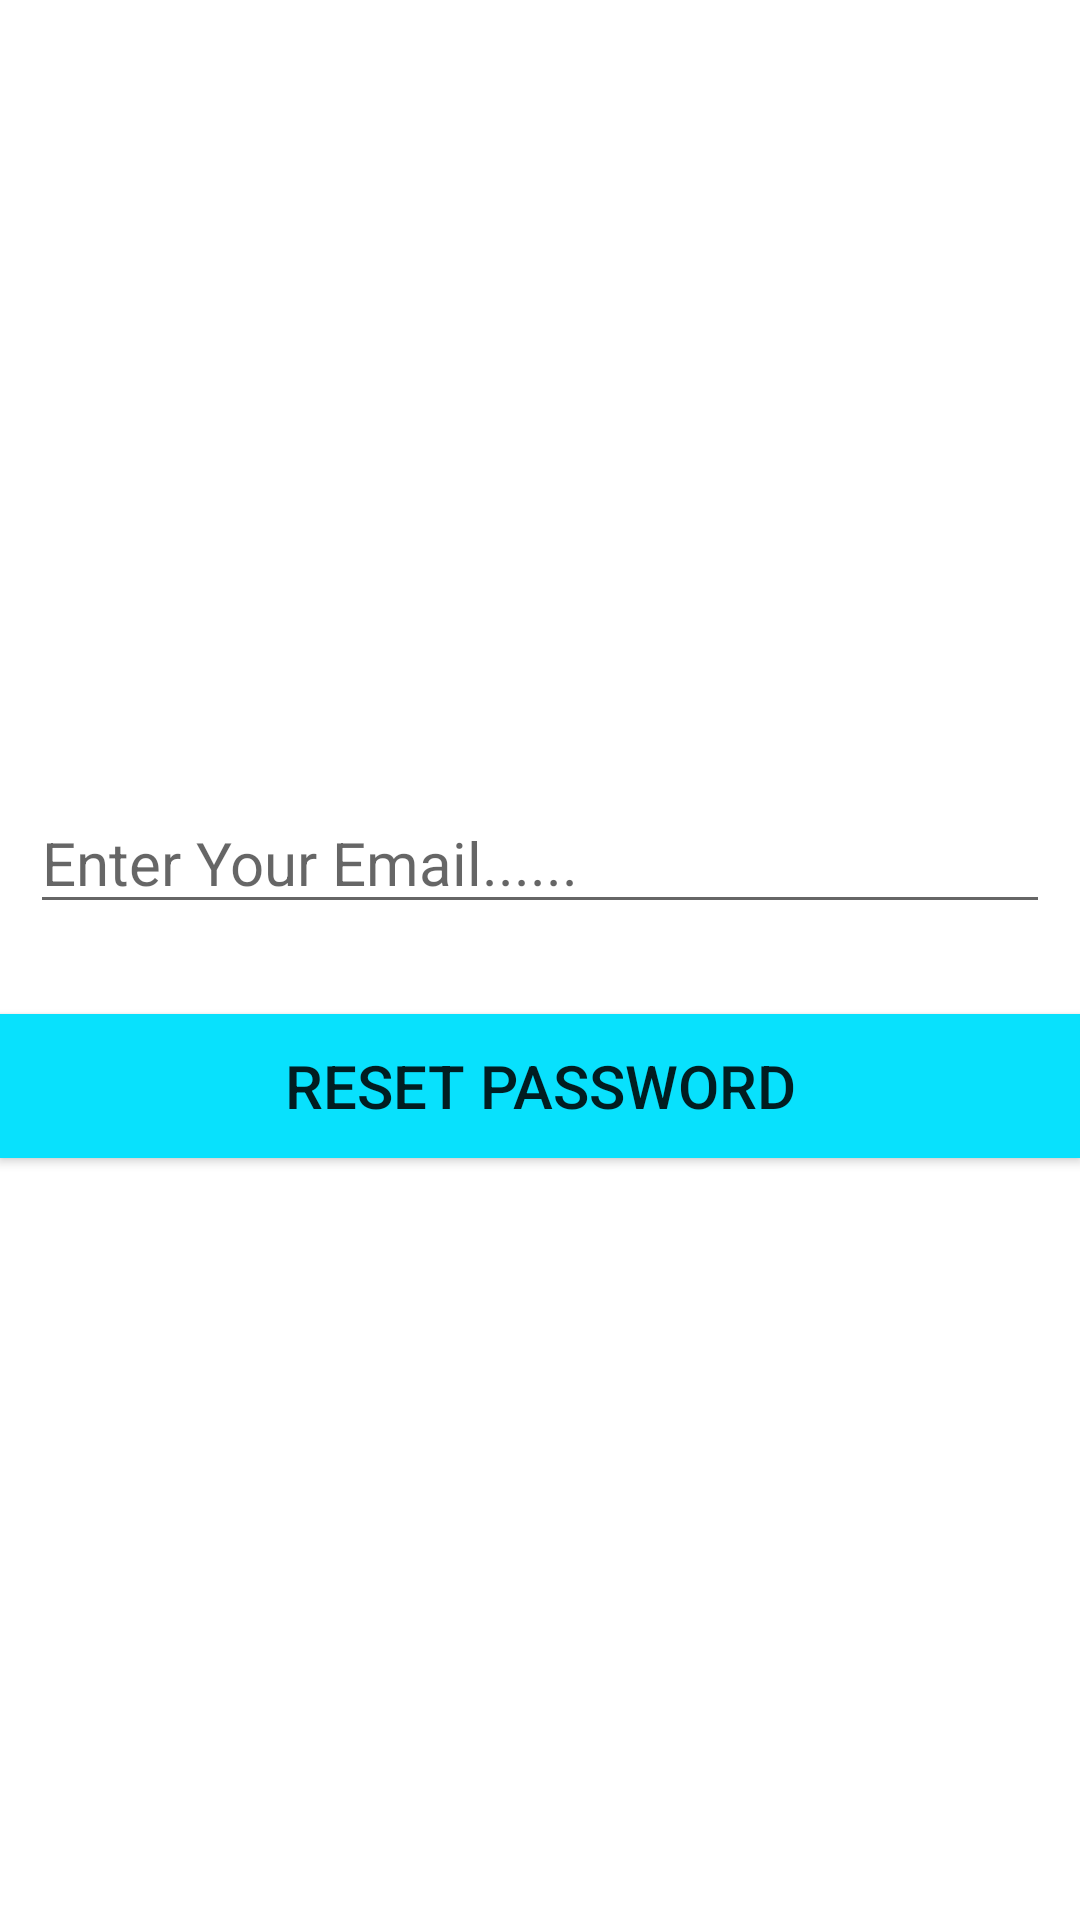

This screen was rendered from an Android layout file. Write that file and the resources it references.
<!-- AndroidManifest.xml: application theme Theme.FacebookDemoLoginSysytem -->
<!-- res/layout/activity_forget_password.xml -->
<?xml version="1.0" encoding="utf-8"?>
<LinearLayout xmlns:android="http://schemas.android.com/apk/res/android"
    xmlns:app="http://schemas.android.com/apk/res-auto"
    xmlns:tools="http://schemas.android.com/tools"
    android:layout_width="match_parent"
    android:layout_height="match_parent"
    android:gravity="center"
    android:layout_margin="20dp"
    android:orientation="vertical"
    tools:context=".Forget_password">

    <EditText
        android:layout_margin="10dp"
        android:id="@+id/forgetpass_email_edittext_id"
        android:layout_width="match_parent"
        android:layout_height="wrap_content"
        android:textSize="20dp"
        android:layout_gravity="center"
        android:hint="Enter Your Email......"
        android:textColor="#0C0B0B"
        android:inputType="textEmailAddress"
        android:textAppearance="@style/TextAppearance.AppCompat.Large"
        />
    <Button
        android:layout_width="match_parent"
        android:layout_height="wrap_content"
        android:text="Reset Password"
        android:id="@+id/forgetpass_button_id"
        android:layout_marginTop="20dp"
        android:textSize="20dp"
        android:background="#08E1FD"
        />
    <ProgressBar
        android:layout_width="wrap_content"
        android:layout_height="wrap_content"
        android:layout_gravity="center"
        android:visibility="gone"
        android:id="@+id/progreebar_forgtetpss_id"/>


</LinearLayout>
<!-- resources referenced by this layout -->
<resources>
  <style name="Theme.FacebookDemoLoginSysytem" parent="Theme.MaterialComponents.DayNight.DarkActionBar">
          
          <item name="colorPrimary">@color/purple_500</item>
          <item name="colorPrimaryVariant">@color/purple_700</item>
          <item name="colorOnPrimary">@color/white</item>
          
          <item name="colorSecondary">@color/teal_200</item>
          <item name="colorSecondaryVariant">@color/teal_700</item>
          <item name="colorOnSecondary">@color/black</item>
          
          <item name="android:statusBarColor" tools:targetApi="l">?attr/colorPrimaryVariant</item>
          
      </style>
  <!-- not gathered from this repository: default colours our renderer supplied (Android Studio template values) -->
  <color name="purple_500">#FF6200EE</color>
  <color name="purple_700">#FF3700B3</color>
  <color name="teal_200">#FF03DAC5</color>
  <color name="teal_700">#FF018786</color>
  <color name="black">#FF000000</color>
  <color name="white">#FFFFFFFF</color>
</resources>
